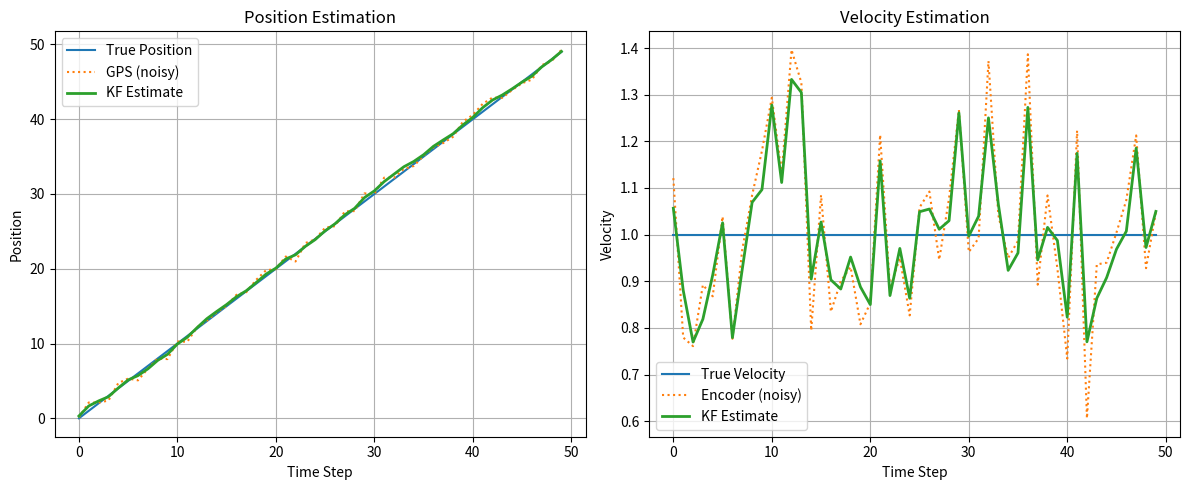

The script that saved this image: (Note: this script raises an exception after producing the figure.)
import numpy as np
import matplotlib.pyplot as plt

class KalmanFilter1D:
    def __init__(self, dt, process_noise_var_p, process_noise_var_v, measurement_noise_var_p, measurement_noise_var_v):
        self.dt = dt

        # Initial state: [position, velocity]
        self.x = np.zeros((2, 1))  # [x, v]
        self.P = np.eye(2)         # Initial uncertainty or covariance matrix (correlation between position and velocity)

        # State transition model
        self.F = np.array([[1, dt],
                           [0, 1]])

        # Process noise covariance
        self.Q = np.array([[process_noise_var_p * dt**3 / 3, process_noise_var_p * dt**2 / 2],
                           [process_noise_var_p * dt**2 / 2, process_noise_var_v * dt]])

        # Measurement model: both position and velocity
        self.H = np.array([[1, 0],  # GPS (position)
                           [0, 1]]) # Encoder (velocity)

        # Measurement noise covariance
        self.R = np.array([[measurement_noise_var_p, 0],
                           [0, measurement_noise_var_v]])

    def predict(self, u=0):
        B = np.array([[0.5 * self.dt**2],
                      [self.dt]])
        self.x = self.F @ self.x + B * u 
        self.P = self.F @ self.P @ self.F.T + self.Q
        return self.x

    def update(self, z):
        # Innovation
        y = z - self.H @ self.x
        # Innovation covariance
        S = self.H @ self.P @ self.H.T + self.R
        # Kalman gain
        K = self.P @ self.H.T @ np.linalg.inv(S)
        # Update state
        self.x = self.x + K @ y
        # Update covariance
        self.P = (np.eye(self.P.shape[0]) - K @ self.H) @ self.P
        return self.x


dt = 1.0
N = 50
true_velocity = 1.0
true_positions = [i * true_velocity * dt for i in range(N)]
true_velocities = [true_velocity] * N

# Simulated measurements
gps_noise_std = 0.5
encoder_noise_std = 0.2
gps_measurements = [pos + np.random.normal(0, gps_noise_std) for pos in true_positions]
encoder_measurements = [vel + np.random.normal(0, encoder_noise_std) for vel in true_velocities]


kf = KalmanFilter1D(
    dt=dt,
    process_noise_var_p=0.1,
    process_noise_var_v=0.1,
    measurement_noise_var_p=gps_noise_std**2,
    measurement_noise_var_v=encoder_noise_std**2
)

position_estimates = []
velocity_estimates = []

for i in range(N):
    kf.predict()
    z = np.array([[gps_measurements[i]],
                  [encoder_measurements[i]]])
    x_est = kf.update(z)
    position_estimates.append(x_est[0, 0])
    velocity_estimates.append(x_est[1, 0])


plt.figure(figsize=(12, 5))

# Position plot
plt.subplot(1, 2, 1)
plt.plot(true_positions, label="True Position")
plt.plot(gps_measurements, label="GPS (noisy)", linestyle="dotted")
plt.plot(position_estimates, label="KF Estimate", linewidth=2)
plt.xlabel("Time Step")
plt.ylabel("Position")
plt.title("Position Estimation")
plt.legend()
plt.grid(True)

# Velocity plot
plt.subplot(1, 2, 2)
plt.plot(true_velocities, label="True Velocity")
plt.plot(encoder_measurements, label="Encoder (noisy)", linestyle="dotted")
plt.plot(velocity_estimates, label="KF Estimate", linewidth=2)
plt.xlabel("Time Step")
plt.ylabel("Velocity")
plt.title("Velocity Estimation")
plt.legend()
plt.grid(True)

plt.tight_layout()
plt.savefig('images/1D_kalman.png')
plt.show()
